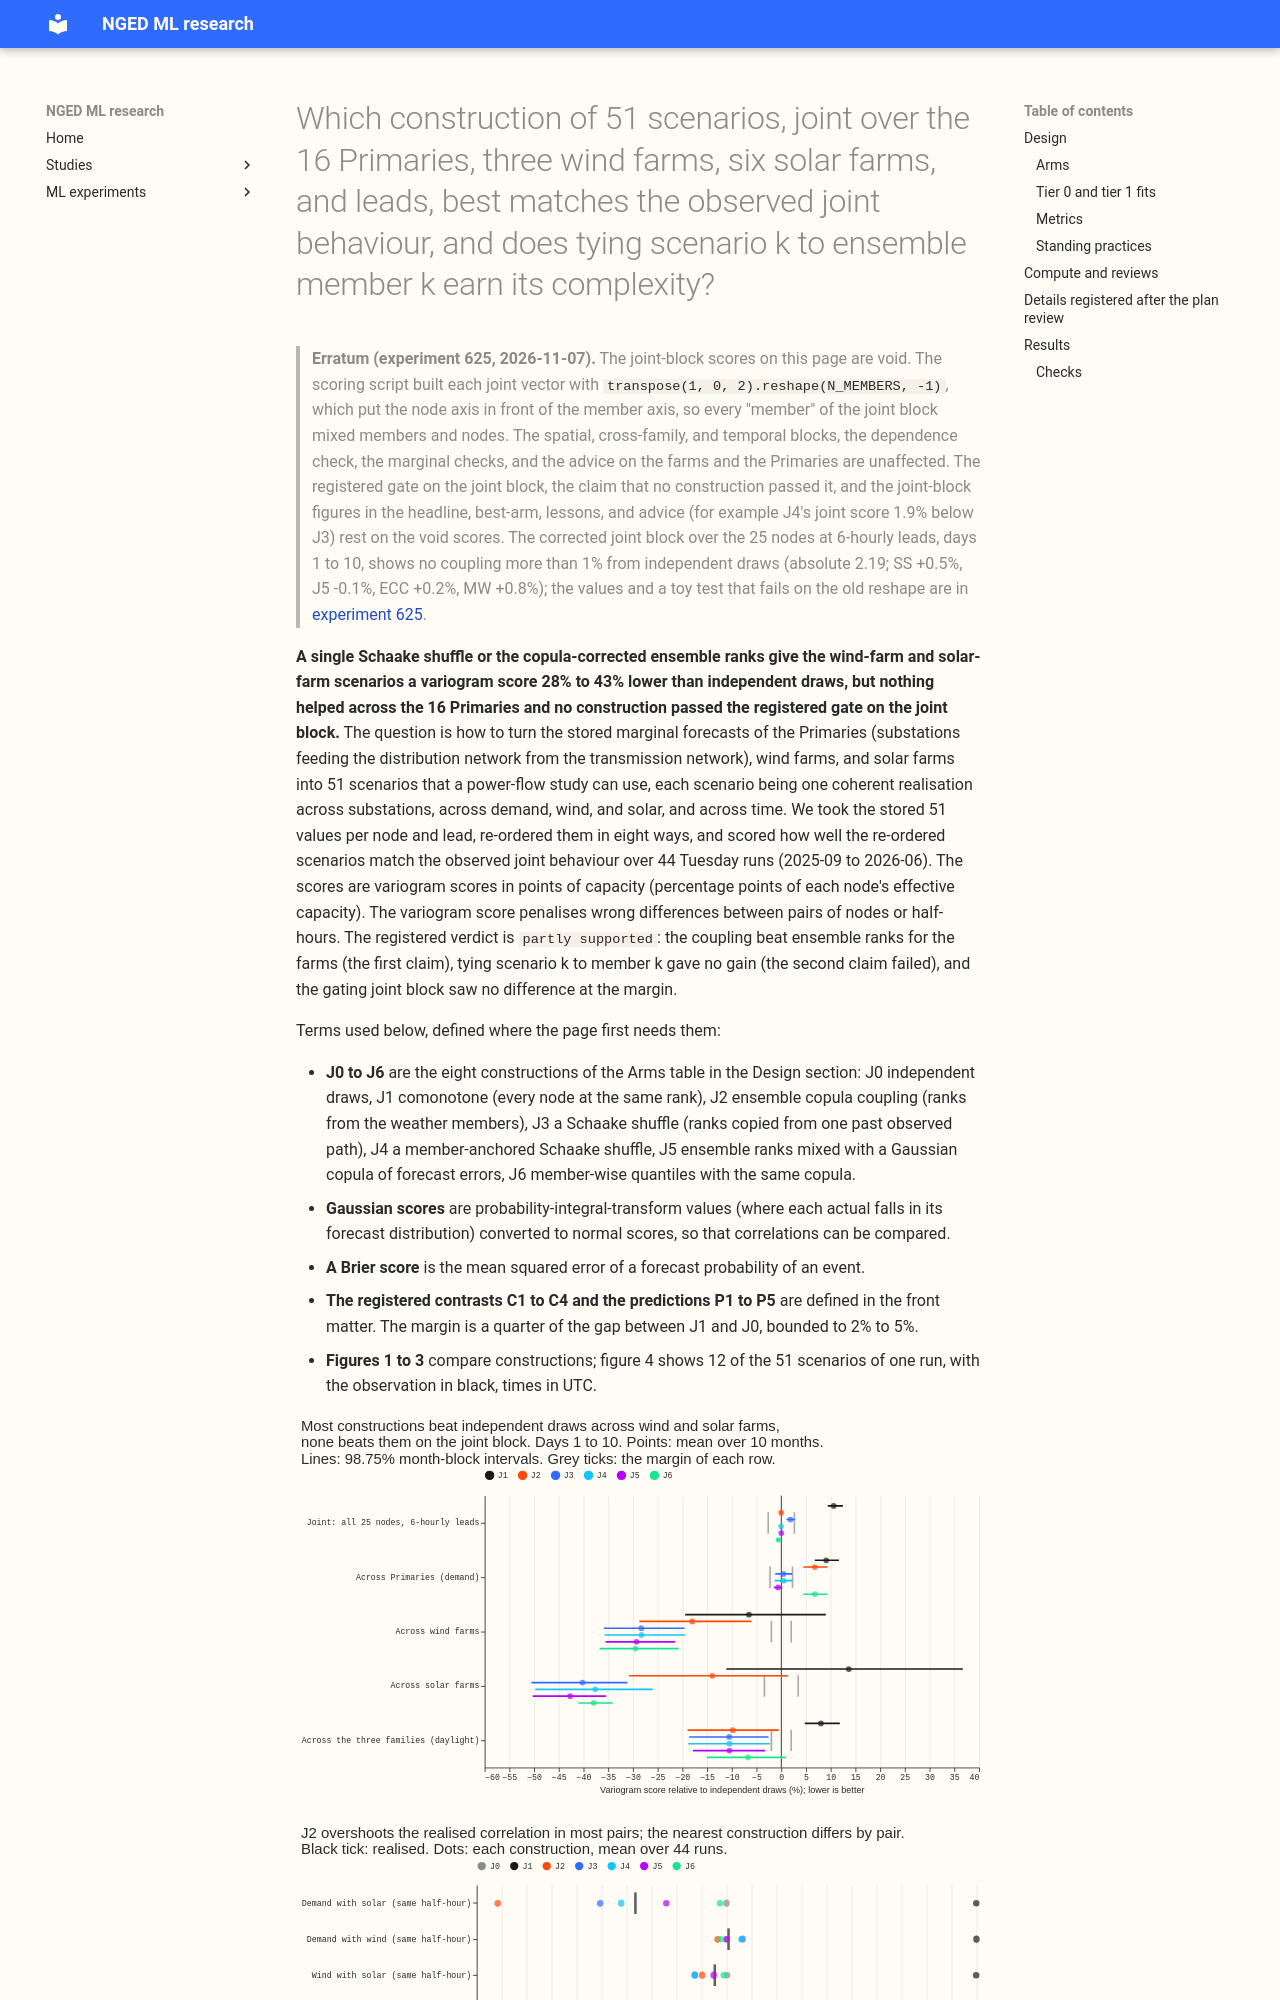

repository: openclimatefix/nged-ml-research · page: ml-experiments/00436-joint-scenarios-across-demand-wind-solar-and-leads/result/index.html · generator: mkdocs

---
id: "00436"
slug: joint-scenarios-across-demand-wind-solar-and-leads
title: >-
  Which construction of 51 scenarios, joint over the 16 Primaries, three wind farms, six solar
  farms, and leads, best matches the observed joint behaviour, and does tying scenario k to ensemble
  member k earn its complexity?
theme: calibration-and-uncertainty
also_relevant_to:
  - hierarchy-and-pooling
  - generator-forecasting
status: finished
kind: other
protocol: demand-v2
date: 2026-10-31
size: >-
  complex. Stored: tables and figures in this experiment's private folder; one scenario table per
  arm (key: run, node, valid time, scenario) for reuse. Designs: more than one defensible (eight
  constructions are registered, and the choice among them is the question). Callers: this folder's
  scripts only, which import the folders of experiments 429, 430, and 434 and `studies.*`. No fit in
  tiers 0 and 1; tier 2 (12 demand fits) needs the maintainer's go-ahead and is not planned here.
  One Sonnet plan review, one Sonnet code review before the first run (a second if the first finds
  many problems), one Sonnet results review, and two Sonnet write-up reviews.
hypothesis: >-
  The stored marginal forecasts of demand (experiment 425 arm A), wind (experiment 429), and solar
  (experiment 430) can be turned into 51 scenarios that are one coherent realisation across the 16
  Primaries, the three wind farms, the six solar farms, and the leads, without changing any
  marginal. A single historical ordering (a Schaake shuffle, J3) or an ensemble ordering corrected
  by a fitted error copula (J5) matches the observed joint behaviour better than the ensemble's own
  member ranks (J2) do. Tying scenario k to ensemble member k (J4) loses no coherence for demand,
  and helps for wind and solar.
prediction: >-
  Written before any score is read. P1. For demand, J3 or J5 beats J2 on the within-family spatial
  and the joint block, and J4 ties J3 within the margin. P2. For wind and solar, J5 or J4 beats J2,
  and J6 (member-wise quantiles, latent level from J5's copula) only ties J5. P3. In the
  cross-family block in daylight, J2 or J4 beats J3, because shortwave radiation drives both net
  demand (through embedded solar) and solar output. P4. Every construction other than J1 leaves each
  marginal CRPS unchanged (a check, not a contrast), and J6 meets the marginal coverage tolerances.
  P5. With about 43 joint runs the downstream proxies have wide intervals and no construction beats
  J0 on the simultaneous-exceedance Brier score at the 99% level.
decision_rule: >-
  Scores are in points of capacity (effective capacity for demand), lower is better. Rows are the
  Tuesday runs, 2025-09 to 2026-06, that all three families scored (the count is printed before any
  score). The 12 monthly folds are collapsed to calendar months; the bootstrap resamples months
  (month-block, 20,000 draws), with Bonferroni correction over the four registered contrasts (98.75%
  interval). Coherence scores are the energy score and the variogram score (order 0.5) divided by
  the block size, as in experiment 434, in four blocks (within-family spatial, cross-family,
  temporal, joint) at 12 to 36 hours and at days 1 to 10. The gating block is the joint block at
  days 1 to 10. The coherence margin for a block is a quarter of the relative gap between the
  comonotone (J1) and independent (J0) variogram scores in that block, bounded to 2% at the lowest
  and 5% at the highest; the margin is computed from the data before the contrasts are read. A
  construction counts as coherent if its joint variogram interval lies wholly below minus the margin
  against J0 and its multivariate rank histograms are no worse than J3's (the average-rank
  histogram's distance from flat, with J3's distance as the bound). Contrasts: C1 J4 against J3, C2
  J5 against J2, C3 J6 against the best of J2 to J5 on the joint block, C4 the best construction
  against J0 on the simultaneous-exceedance Brier score. Choosing a design: the simplest
  construction (order J0, J1, J2, J3, J4, J5, J6) within the margin of the best on the joint
  variogram score that is also no worse than the best on the simultaneous-exceedance Brier score. J6
  advances only if its marginal meets the q95 and q99 coverage tolerances (within 0.03 of 0.95, and
  within 0.015 of 0.99) and its CRPS is within 0.03 points (demand), 0.10 points (wind), and 1%
  (solar) of the stored CRPS. An interval that straddles minus the margin is "no difference at the
  margin", reported with the direction of the point estimate. Tier 2 starts only if J4 or J6 beats
  J3 for demand by the margin, and only with the maintainer's go-ahead.
benchmark: >-
  J0, independent draws from the same 51 values per node and lead; J1 (comonotone) as the dependence
  upper bound; the stored quantile CRPS of each family for the marginal check.
row_set_id: joint_tuesdays_v1
metric: >-
  Marginal CRPS of the 51 values; energy score and variogram score (order 0.5) in four blocks;
  multivariate average-rank and band-depth histograms; the root-mean-square difference between the
  scenarios' and the observations' Spearman correlation matrices of probability-integral-transform
  values; spread-skill ratio; q95 and q99 coverage; Brier scores of simultaneous exceedance, group
  net flow below its export proxy, and ramps; group-sum CRPS; tier 1 curtailment volume.
verdict: partly supported
best_arm: >-
  None on the registered gate. No construction beat independent draws (J0) by the 2.4% to 2.6%
  margin on the joint variogram score (days 1 to 10, joint block 7.42 for J0): J5 scored -0.0%
  (-0.1% to +0.1%), J6 -0.5% (-1.0% to -0.2%), J3 +1.9% (+1.0%
